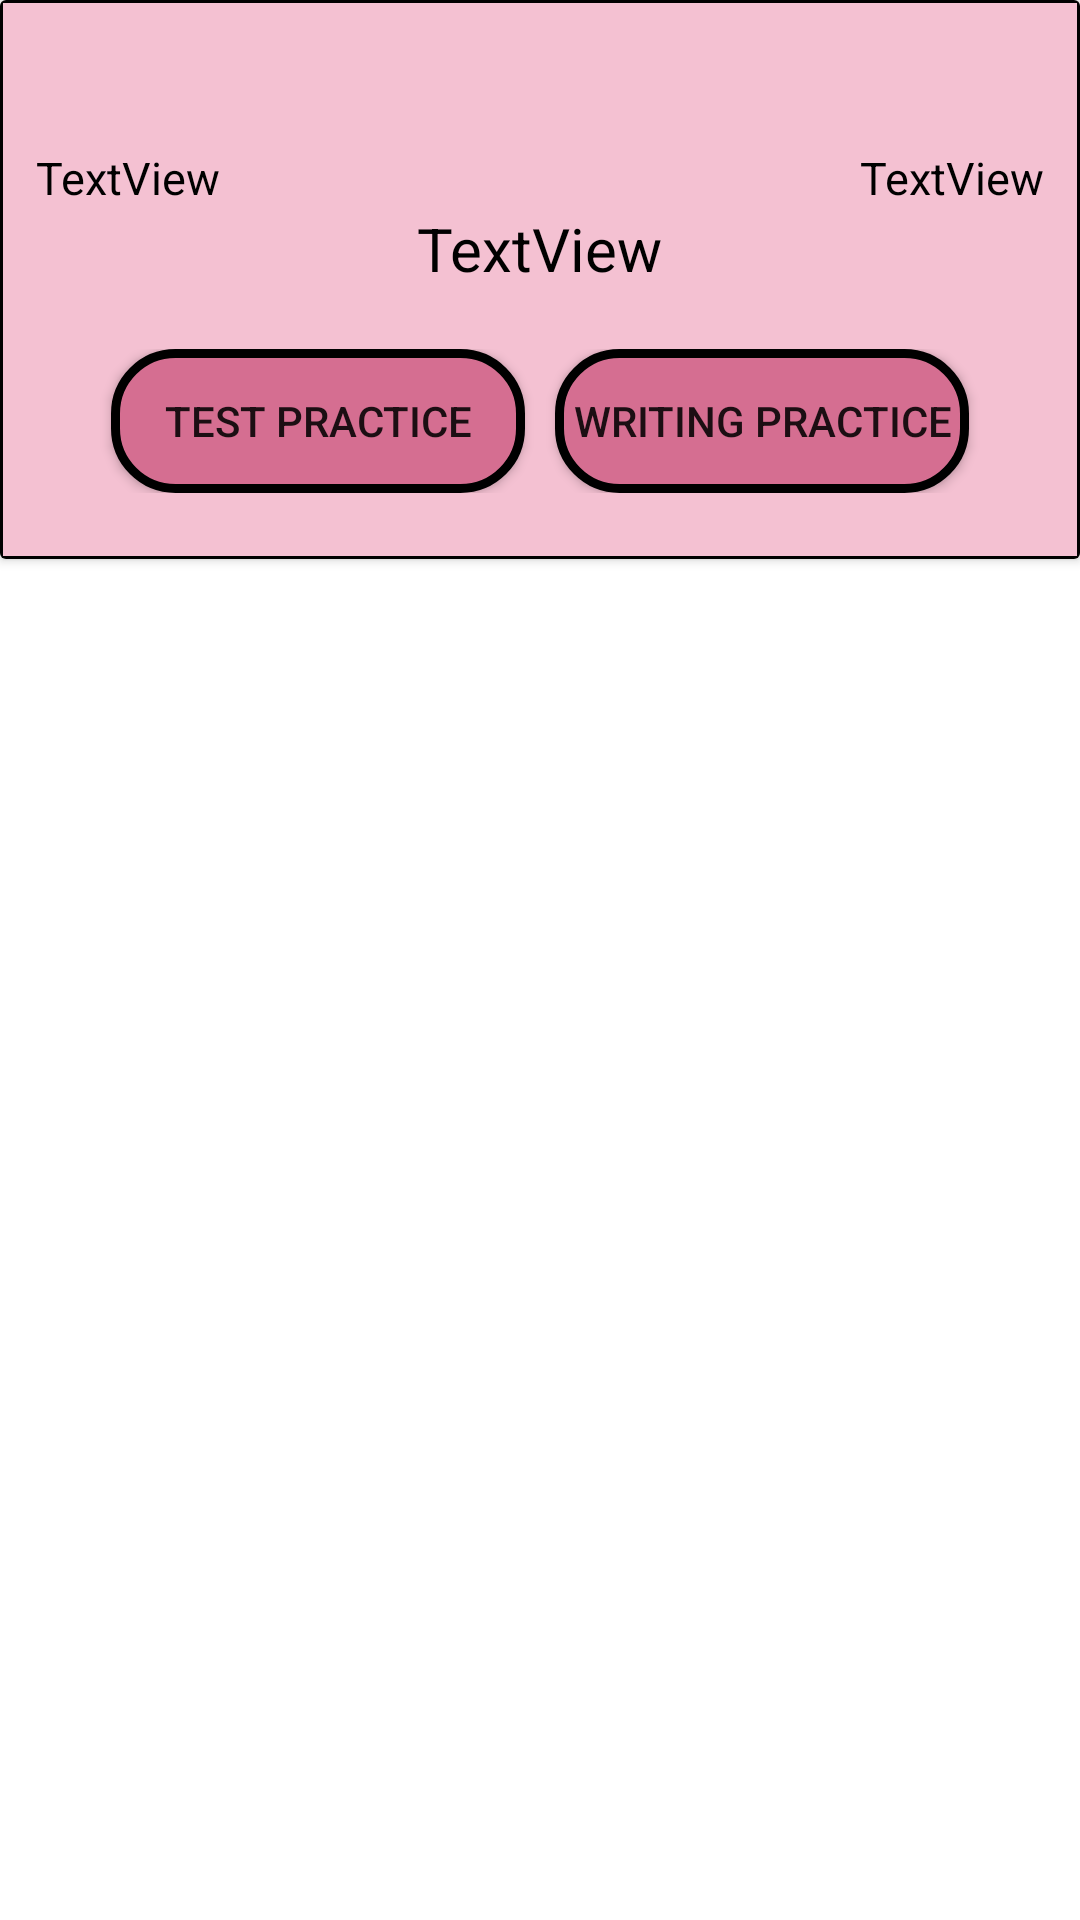

Reconstruct the res/layout file that produces this screen, plus the resources it refers to.
<!-- AndroidManifest.xml: application theme Theme.Easy_Studying -->
<!-- res/layout/module_index_top.xml -->
<?xml version="1.0" encoding="utf-8"?>
<LinearLayout xmlns:android="http://schemas.android.com/apk/res/android"
    xmlns:app="http://schemas.android.com/apk/res-auto"
    xmlns:tools="http://schemas.android.com/tools"
    android:layout_width="match_parent"
    android:layout_height="wrap_content">

    <androidx.cardview.widget.CardView
        android:layout_width="match_parent"
        android:layout_height="wrap_content">

        <androidx.constraintlayout.widget.ConstraintLayout
            android:layout_width="match_parent"
            android:layout_height="match_parent"
            android:background="@drawable/textlines"
            android:padding="12dp">

            <TextView
                android:id="@+id/date_creation_txt"
                android:layout_width="wrap_content"
                android:layout_height="wrap_content"
                android:text="TextView"
                android:textColor="@color/black"
                android:textSize="15sp"
                app:layout_constraintBottom_toTopOf="@id/module_functionality"
                app:layout_constraintStart_toStartOf="parent"
                app:layout_constraintTop_toTopOf="parent" />

            <TextView
                android:id="@+id/count_words_txt"
                android:layout_width="wrap_content"
                android:layout_height="wrap_content"
                android:text="TextView"
                android:textColor="@color/black"
                android:textSize="15sp"
                app:layout_constraintBottom_toTopOf="@id/module_functionality"
                app:layout_constraintEnd_toEndOf="parent"
                app:layout_constraintTop_toTopOf="parent" />

            <TextView
                android:id="@+id/module_name_txt"
                android:layout_width="wrap_content"
                android:layout_height="wrap_content"
                android:text="TextView"
                android:textColor="@color/black"
                android:textSize="20sp"
                app:layout_constraintBottom_toTopOf="@id/module_functionality"
                app:layout_constraintEnd_toEndOf="parent"
                app:layout_constraintStart_toStartOf="parent"
                app:layout_constraintTop_toBottomOf="@id/date_creation_txt" />

            <LinearLayout
                android:id="@+id/module_functionality"
                android:layout_width="match_parent"
                android:layout_height="wrap_content"
                android:layout_margin="10dp"
                android:orientation="horizontal"
                android:padding="10dp"
                app:layout_constraintEnd_toEndOf="parent"
                app:layout_constraintStart_toStartOf="parent"
                app:layout_constraintTop_toBottomOf="@id/module_name_txt">

                <androidx.appcompat.widget.AppCompatButton
                    android:id="@+id/test_button"
                    android:layout_width="match_parent"
                    android:layout_height="match_parent"
                    android:layout_weight="1"
                    android:background="@drawable/button_stroke"
                    android:text="@string/test_button"
                    android:layout_marginHorizontal="5dp"/>

                <androidx.appcompat.widget.AppCompatButton
                    android:id="@+id/writing_button"
                    android:layout_width="match_parent"
                    android:layout_height="match_parent"
                    android:layout_weight="1"
                    android:background="@drawable/button_stroke"
                    android:text="@string/writing_button"
                    android:layout_marginHorizontal="5dp"/>

            </LinearLayout>

        </androidx.constraintlayout.widget.ConstraintLayout>


    </androidx.cardview.widget.CardView>
</LinearLayout>
<!-- resources referenced by this layout -->
<resources>
  <color name="black">#FF000000</color>
  <!-- drawable button_stroke (drawable) -->
  <?xml version="1.0" encoding="utf-8"?>
  <selector xmlns:android="http://schemas.android.com/apk/res/android">
      <item android:state_pressed="true">
          <shape>
              <solid android:color="@color/button_press_rose"/>
              <corners android:radius="20dp" />
              <stroke android:width="3dp" android:color="@color/black"/>
          </shape>
      </item>
      <item>
          <shape>
              <solid android:color="@color/button_rose"/>
              <corners android:radius="20dp" />
              <stroke android:width="3dp" android:color="@color/black"/>
          </shape>
      </item>
  </selector>
  <!-- drawable textlines (drawable) -->
  <?xml version="1.0" encoding="utf-8"?>
  <layer-list xmlns:android="http://schemas.android.com/apk/res/android" >
      <item>
          <shape
              android:shape="rectangle">
              <stroke android:width="1dp" android:color="#FF000000" />
              <solid android:color="@color/invisible_rose" />
  
          </shape>
      </item>
  
  </layer-list>
  <string name="test_button">Test practice</string>
  <string name="writing_button">Writing practice</string>
  <style name="Theme.Easy_Studying" parent="Theme.MaterialComponents.DayNight.NoActionBar">
          
          <item name="colorPrimary">@color/purple_500</item>
          <item name="colorPrimaryVariant">@color/white</item>
          <item name="colorOnPrimary">@color/white</item>
          
          <item name="colorSecondary">@color/teal_200</item>
          <item name="colorSecondaryVariant">@color/teal_700</item>
          <item name="colorOnSecondary">@color/black</item>
          
          <item name="android:statusBarColor" tools:targetApi="l">?attr/colorPrimaryVariant</item>
          
      </style>
  <color name="button_press_rose">#B7D56E91</color>
  <color name="button_rose">#D56E91</color>
  <color name="invisible_rose">#97EC97B4</color>
  <color name="purple_500">#FF6200EE</color>
  <color name="white">#FFFFFFFF</color>
  <color name="teal_200">#FF03DAC5</color>
  <color name="teal_700">#FF018786</color>
</resources>
